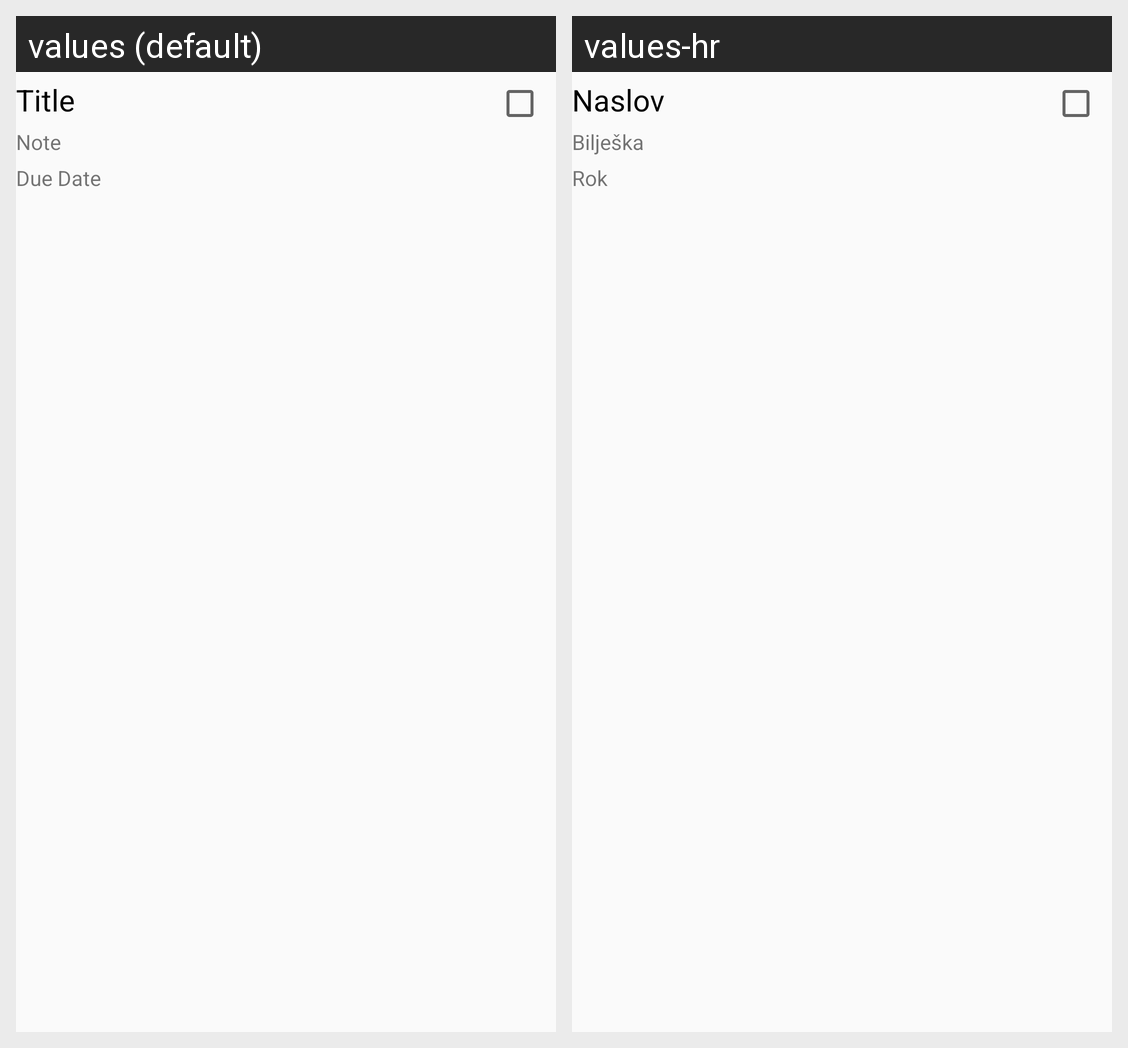

For this localized Android screen grid, give each drawn string resource with its value in every locale shown.
Android screen res/layout/content_item_task.xml rendered under 2 locales, left to right: values (default), values-hr. Device: Nexus 5 (rendered at 1080×1920; each locale shown at half size, 540×960, under a caption strip naming it); theme AppTheme.
Strings drawn on this screen, with the default value and each locale's value (text and hints the layout hard-codes, and strings that could not be matched under every locale, appear in the picture but are not listed):

title
  values: Title
  values-hr: Naslov

note
  values: Note
  values-hr: Bilješka

due_date
  values: Due Date
  values-hr: Rok
